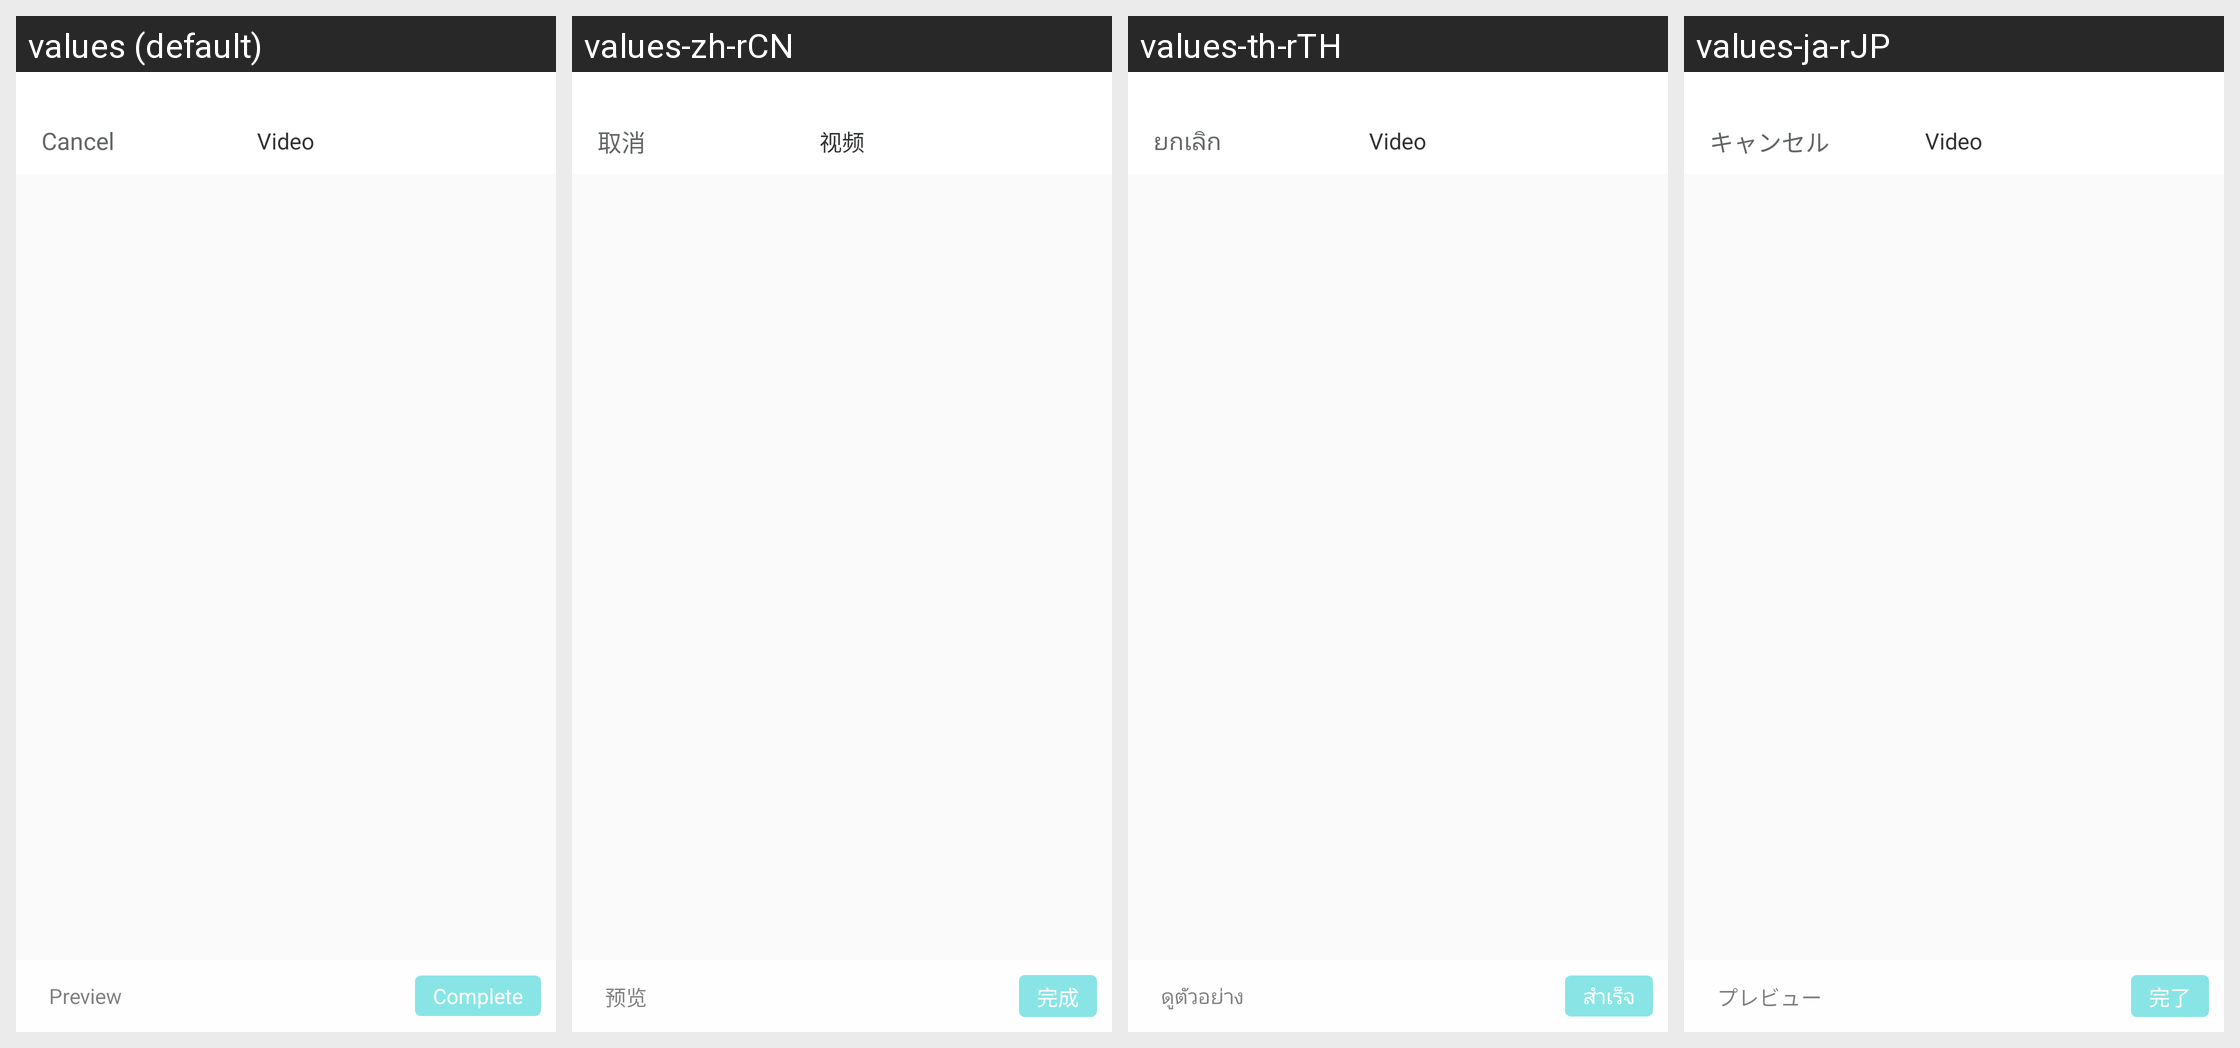

For this localized Android screen grid, give each drawn string resource with its value in every locale shown.
Android screen res/layout/activity_gallery.xml rendered under 4 locales, left to right: values (default), values-zh-rCN, values-th-rTH, values-ja-rJP. Device: Nexus 5 (rendered at 1080×1920; each locale shown at half size, 540×960, under a caption strip naming it); theme Theme.AppCompat.Light.NoActionBar.
Other locales in the repository, not shown: values-es, values-fr-rFR, values-zh-rTW.
Strings drawn on this screen, with the default value and each locale's value (text and hints the layout hard-codes, and strings that could not be matched under every locale, appear in the picture but are not listed):

cancel
  values: Cancel
  values-zh-rCN: 取消
  values-th-rTH: ยกเลิก
  values-ja-rJP: キャンセル

video
  values: Video
  values-zh-rCN: 视频
  values-th-rTH: Video  [not translated; the default value is used]
  values-ja-rJP: Video  [not translated; the default value is used]

preview
  values: Preview
  values-zh-rCN: 预览
  values-th-rTH: ดูตัวอย่าง
  values-ja-rJP: プレビュー

complete
  values: Complete
  values-zh-rCN: 完成
  values-th-rTH: สำเร็จ
  values-ja-rJP: 完了
